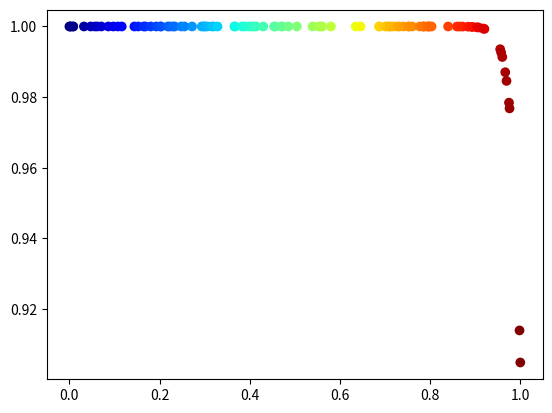

Python code for this plot:
import numpy as np
import scipy.stats as st

import matplotlib.pyplot as plt

def sigmoid(x):
    return (1./(1+np.exp(-x)))

x1 = np.array(range(100)).astype(float)#np.random.randn(100).astype(float)
x1/=x1.max()
x = np.random.random(100)
x -= x.min()

x/=x.max()
x.sort()



y =np.exp(-(10*(1-.99))*x**60)
z = 1- np.exp(-4.5 * x ** 4)

plt.scatter(x, y, c = plt.cm.jet(x))

plt.show()
